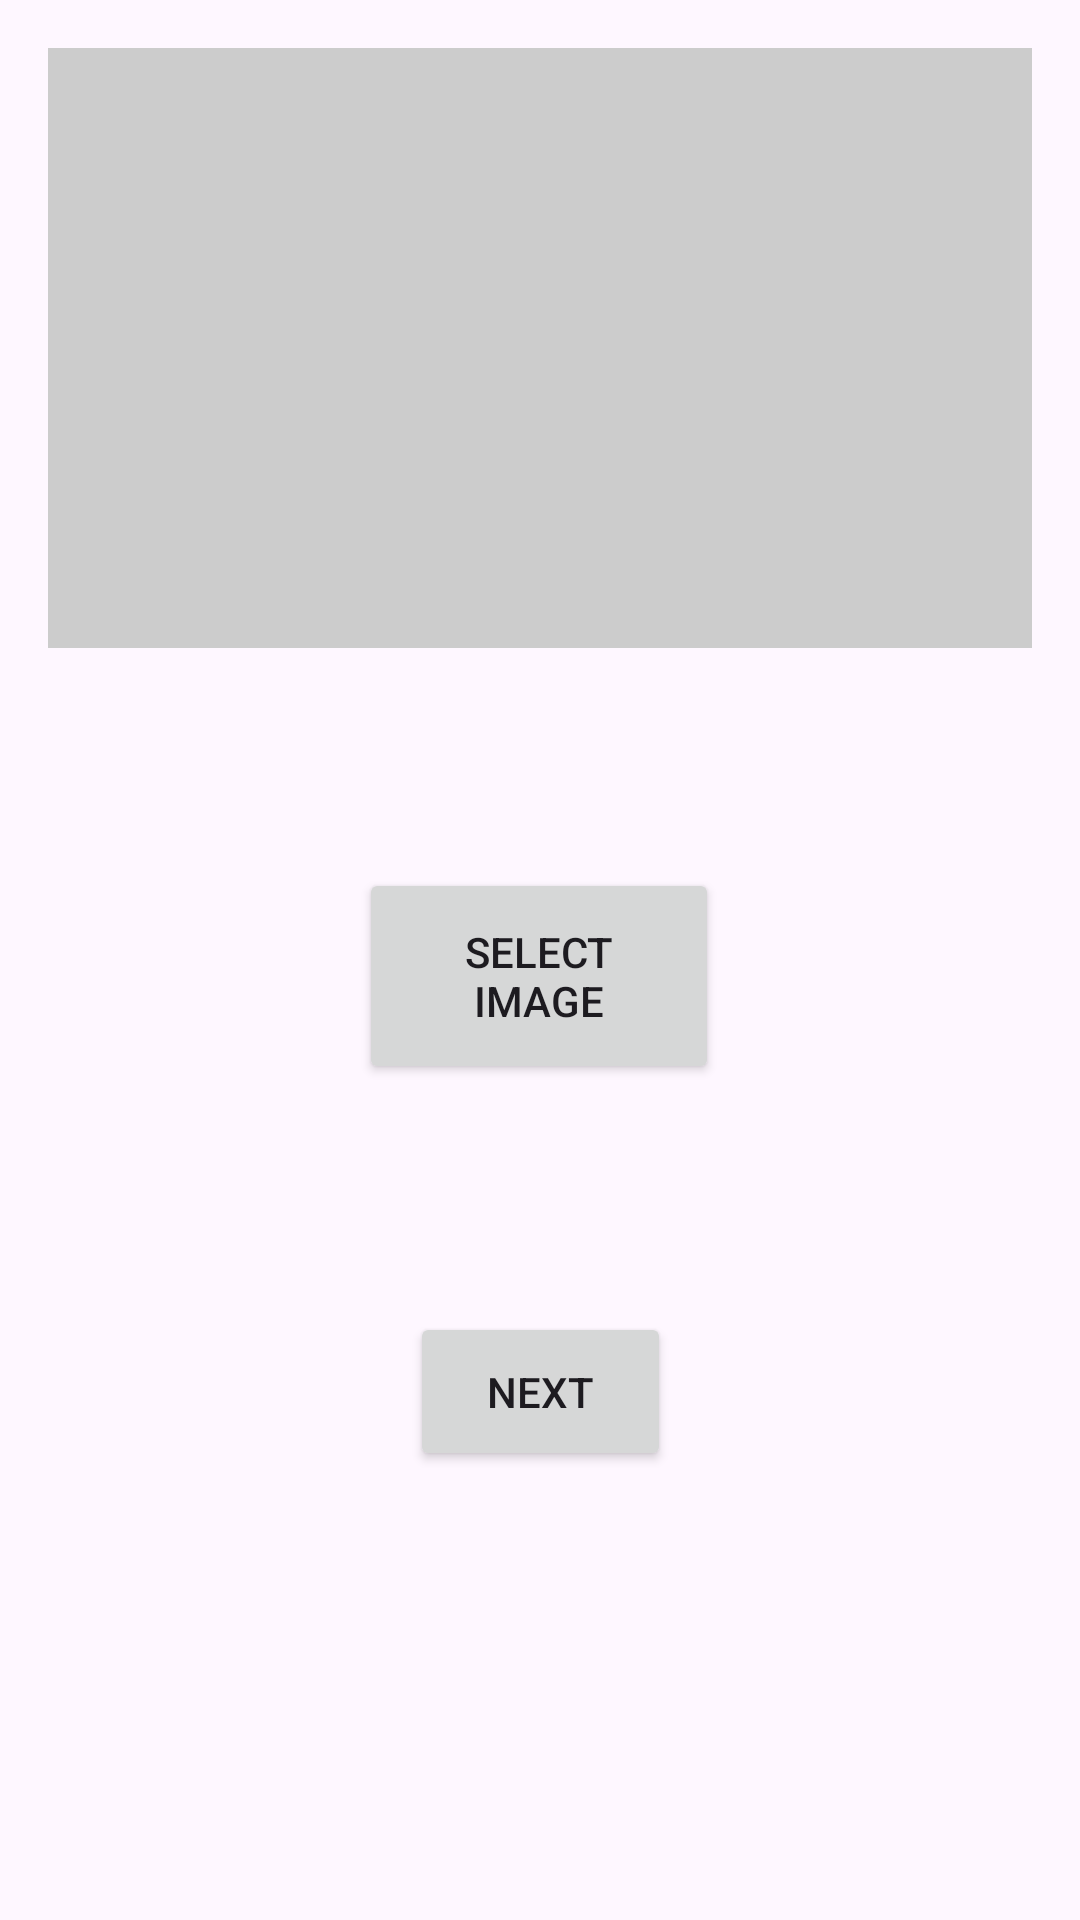

Android layout source for this screen:
<!-- AndroidManifest.xml: application theme Theme.CYBERSECURITYPROJECT -->
<!-- res/layout/fragment_first.xml -->
<?xml version="1.0" encoding="utf-8"?>
<androidx.core.widget.NestedScrollView xmlns:android="http://schemas.android.com/apk/res/android"
    xmlns:app="http://schemas.android.com/apk/res-auto"
    xmlns:tools="http://schemas.android.com/tools"
    android:layout_width="match_parent"
    android:layout_height="match_parent"
    tools:context=".FirstFragment">

    <androidx.constraintlayout.widget.ConstraintLayout
        android:layout_width="match_parent"
        android:layout_height="match_parent"
        android:padding="16dp">

        <ImageView
            android:id="@+id/selectedImageView"
            android:layout_width="match_parent"
            android:layout_height="200dp"
            android:background="#CCCCCC"
            android:scaleType="centerCrop"
            app:layout_constraintEnd_toEndOf="parent"
            app:layout_constraintStart_toStartOf="parent"
            app:layout_constraintTop_toTopOf="parent" />

        <Button
            android:id="@+id/button_first"
            android:layout_width="87dp"
            android:layout_height="53dp"
            android:layout_marginTop="76dp"
            android:text="@string/next"
            app:layout_constraintEnd_toEndOf="parent"
            app:layout_constraintStart_toStartOf="parent"
            app:layout_constraintTop_toBottomOf="@+id/toastButton" />

        <Button
            android:id="@+id/toastButton"
            android:layout_width="120dp"
            android:layout_height="72dp"
            android:text="Select Image"
            app:layout_constraintBottom_toBottomOf="parent"
            app:layout_constraintEnd_toEndOf="@+id/selectedImageView"
            app:layout_constraintHorizontal_bias="0.498"
            app:layout_constraintStart_toStartOf="@+id/selectedImageView"
            app:layout_constraintTop_toBottomOf="@+id/selectedImageView"
            app:layout_constraintVertical_bias="0.362" />

    </androidx.constraintlayout.widget.ConstraintLayout>
</androidx.core.widget.NestedScrollView>
<!-- resources referenced by this layout -->
<resources>
  <string name="next">Next</string>
  <style name="Theme.CYBERSECURITYPROJECT" parent="Base.Theme.CYBERSECURITYPROJECT" />
  <style name="Base.Theme.CYBERSECURITYPROJECT" parent="Theme.Material3.DayNight.NoActionBar">
          
          
      </style>
</resources>
